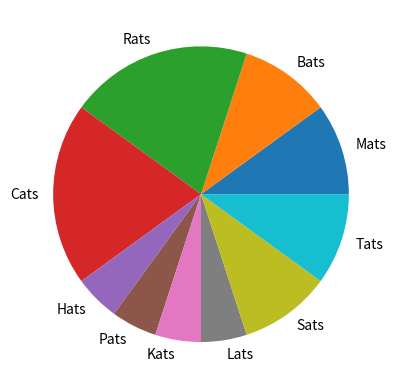
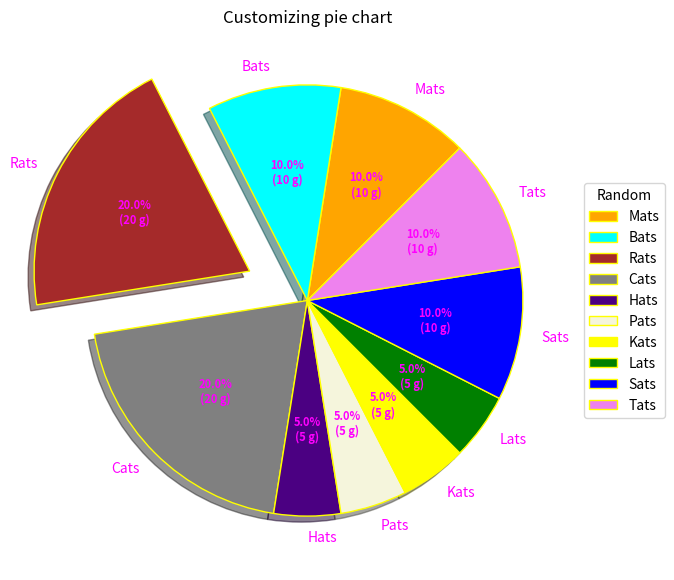
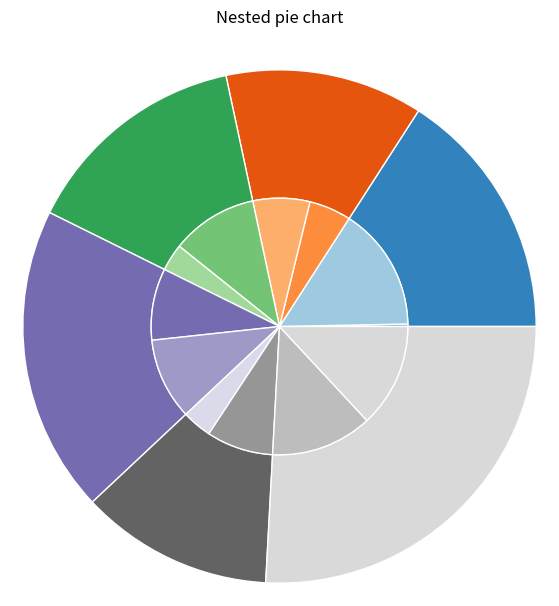

These charts were generated, in order, by the following Python code:
import matplotlib.pyplot as plt
import numpy as np

labels = 'Mats', 'Bats', 'Rats', 'Cats', 'Hats', 'Pats', 'Kats', 'Lats', 'Sats', 'Tats'
sizes = [10,10,20,20,5,5,5,5,10,10]

# 1. Basic Pie Chart
fig, ax = plt.subplots()
ax.pie(sizes, labels=labels)
plt.show()


# 2. Exploring options of pie chart

# Exploding the Rats out of the pie chart
explodes = [ 0, 0, 0.3, 0, 0, 0, 0, 0, 0, 0]

# Creating color parameters
colors = ( "orange", "cyan", "brown", "grey", "indigo", "beige", "yellow", "green", "blue", "violet")

# Wedge properties
wp = { 'linewidth' : 1, 'edgecolor' : "yellow" }

# Creating autocpt arguments

def func(pct, allvalues):
    absolute = int(pct / 100.*np.sum(allvalues))
    return "{:.1f}%\n({:d} g)".format(pct, absolute)

# Creating plot
fig, ax = plt.subplots(figsize =(10, 7))
wedges, texts, autotexts = ax.pie(sizes,
                                  autopct = lambda pct: func(pct, sizes),
                                  explode = explodes,
                                  labels = labels,
                                  shadow = True,
                                  colors = colors,
                                  startangle = 45,
                                  wedgeprops = wp,
                                  textprops = dict(color ="magenta"))
 
# Adding legend
ax.legend(wedges, labels, title ="Random", loc ="center left", bbox_to_anchor =(1, 0, 0.5, 1))
 
plt.setp(autotexts, size = 8, weight ="bold")
ax.set_title("Customizing pie chart")
 
# show plot
plt.show()

# 3. Creating a nested pie chart
# Creating dataset
size = 6
cars = ['AUDI', 'BMW', 'FORD', 'TESLA', 'JAGUAR', 'MERCEDES']

data = np.array([[1, 50], [17, 23],
				[35, 11], [29, 33],
				[12, 27], [41, 42]])

# normalizing data to 2 pi
norm = data / np.sum(data)*2 * np.pi
print(norm)
# obtaining ordinates of bar edges
left = np.cumsum(np.append(0, norm.flatten()[:-1])).reshape(data.shape)

# Creating color scale
cmap = plt.get_cmap("tab20c")
outer_colors = cmap(np.arange(6)*4)
inner_colors = cmap(np.array([1, 2, 5, 6, 9,
							10, 12, 13, 15,
							17, 18, 20 ]))

# Creating plot
fig, ax = plt.subplots(figsize =(10, 7),
					subplot_kw = dict(polar = True))

ax.bar(x = left[:, 0],
	width = norm.sum(axis = 1),
	bottom = 1-size,
	height = size,
	color = outer_colors,
	edgecolor ='w',
	linewidth = 1,
	align ="edge")

ax.bar(x = left.flatten(),
	width = norm.flatten(),
	bottom = 1-2 * size,
	height = size,
	color = inner_colors,
	edgecolor ='w',
	linewidth = 1,
	align ="edge")

ax.set(title ="Nested pie chart")
ax.set_axis_off()

# show plot
plt.show()

